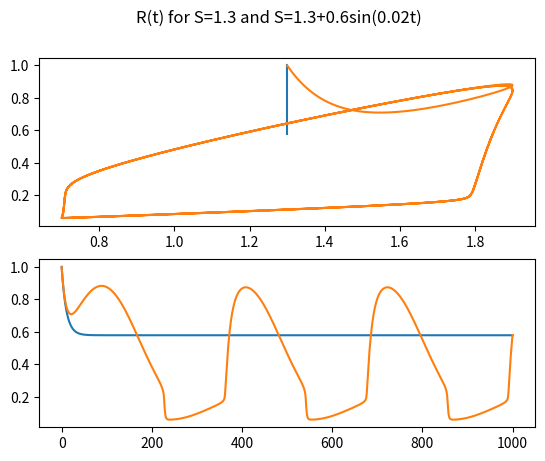
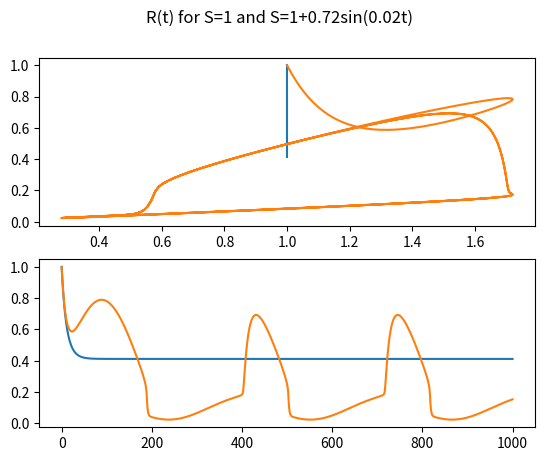
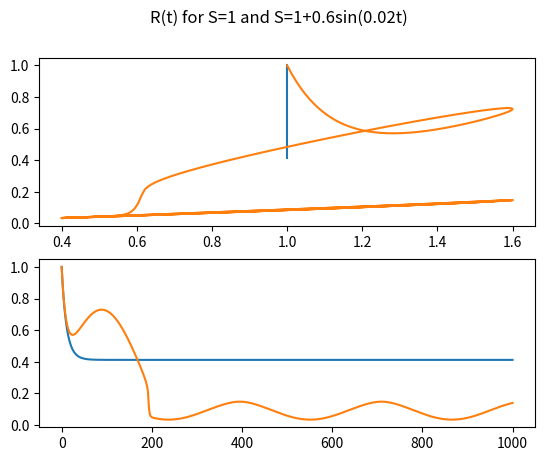

Generate these figures, in order, with matplotlib:
# dependencies
from scipy.integrate import odeint
import numpy as np
import matplotlib.pyplot as plt


# function that returns dy/dt
def odes(x, t, s=0, amp=0, freq=0):
    # constants
    k_0 = 0
    k_1 = 0.05
    k_2 = 0.1
    k_2prime = 0.5
    k_3 = 0.2
    k_4 = 1
    J_3 = 0.05
    J_4 = 0.05
    S = s
    a = amp  # 0.6   # amplitude
    b = freq  # 0.02   # frequency
    S = S + a * np.sin(b * t)

    # plt.figure(1)
    # plt.plot(t, S, '.', color='r')

    # assign each ODE to a vector element
    R = x[0]

    def E(R):
        return goldbeter_koshland(k_3, k_4 * R, J_3, J_4)

    # define each ODE: mutual inhibition model (f)
    dRdt = k_0 + k_1 * S - k_2 * R - k_2prime * E(R) * R

    return [dRdt]


def goldbeter_koshland(u, v, J, K):
    G = (2 * u * K) / (v - u + v * J + u * K + np.sqrt((v - u + v * J + u * K) ** 2 - 4 * (v - u) * u * K))
    return G


# declare time vector
t = np.linspace(0, 1000, 1000)

# Rt_plot = plt.figure(1)

# solve system of diff. eq.
S_values = [1.3]
# initial condition
R_0_values = [1]

# create figure with subplots

constant_signal = (1.3, 0, 0)


def run_model(R_0, signal=(0, 0, 0)):
    S_init = signal[0]
    amp = signal[1]
    freq = signal[2]
    x = odeint(odes, R_0, t, args=(S_init, amp, freq))
    R = x[:, 0]
    signal = S_init + amp * np.sin(freq * t)
    # ax1.plot(t, signal)
    ax1.plot(signal, R)
    ax2.plot(t, R, label=f'$S={round(S_init, 2)}$')


fig, (ax1, ax2) = plt.subplots(2)
S_init = 1.3
constant_signal = (S_init, 0, 0)
run_model(1, constant_signal)
amp = 0.6
freq = 0.02
osc_signal = (S_init, amp, freq)
run_model(1, osc_signal)
fig.suptitle(f'R(t) for S={constant_signal[0]} and S={S_init}+{amp}sin({freq}t)')

fig, (ax1, ax2) = plt.subplots(2)
S_init = 1
constant_signal = (S_init, 0, 0)
run_model(1, constant_signal)
amp = 0.72
freq = 0.02
run_model(1, (S_init, amp, freq))
fig.suptitle(f'R(t) for S={constant_signal[0]} and S={S_init}+{amp}sin({freq}t)')

fig, (ax1, ax2) = plt.subplots(2)
S_init = 1
constant_signal = (S_init, 0, 0)
run_model(1, constant_signal)
amp = 0.6
freq = 0.02
run_model(1, (S_init, amp, freq))
fig.suptitle(f'R(t) for S={constant_signal[0]} and S={S_init}+{amp}sin({freq}t)')

# plt.title(f'$R(t)$ for $S = {S_values[0]} + 0.6 sin(0.02 t)$ and $R_0={R_0_values[0]}$')
# plt.ylim(0, 2)
# plt.xlabel('$t$')
# plt.ylabel('$R(t)$')
# plt.legend(loc='lower right')

# RS_plot = plt.figure(2)
# plt.plot(S_values, R_asymptote, '.')
# plt.title('Stable values that $R$ approaches over time, depending on $S$')
# plt.xlabel('$S$')
# plt.ylabel(r'$R$ as $t \rightarrow \infty$')


plt.show()
